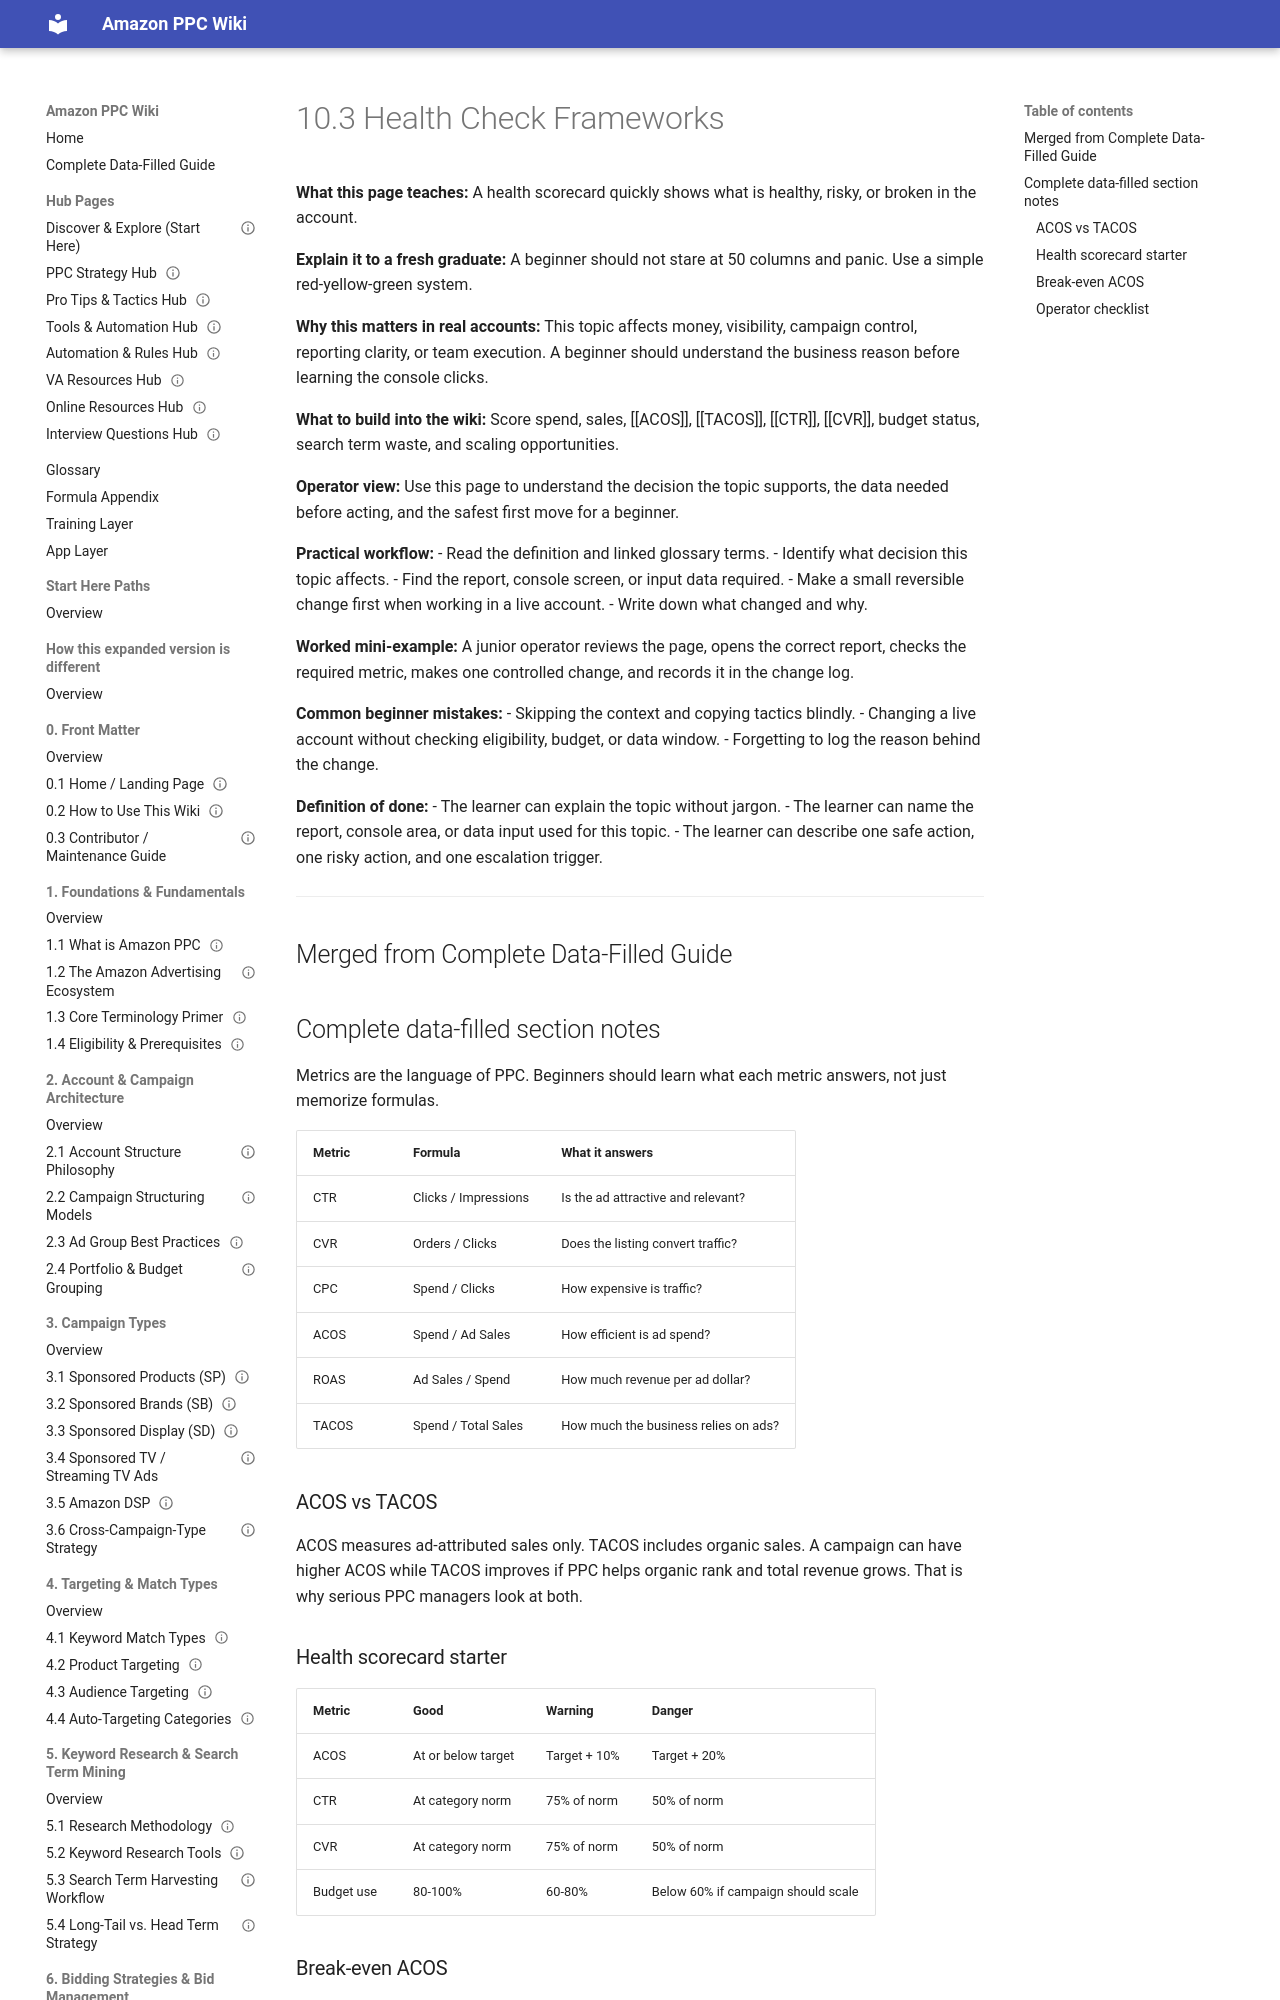

repository: projectamazonph/Amazon-Wiki · page: sections/10-10-metrics-kpis-and-analytics/10-3-10-3-health-check-frameworks/index.html · generator: mkdocs

---
title: "10.3 Health Check Frameworks"
page_id: "10-3"
section: "10. Metrics, KPIs & Analytics"
learner_level: "Foundational"
topic_tags: ["metrics"]
delivery_format: ["self-paced", "instructor-led"]
estimated_time_minutes: 15
owner: "PPC Training Team"
review_cycle: "Quarterly"
last_verified_against_live_console: null
source_doc: "Amazon_PPC_Wiki_Fresh_Graduate_Guide_EXPANDED.docx"
status: "draft-ready"
---
